Run: headless pygame with SDL's dummy video driver; simulated clock (each Clock.tick advances the game by its frame time, no real sleeping); random seed 0; keys injected as events and as key.get_pressed() state; no mouse input.
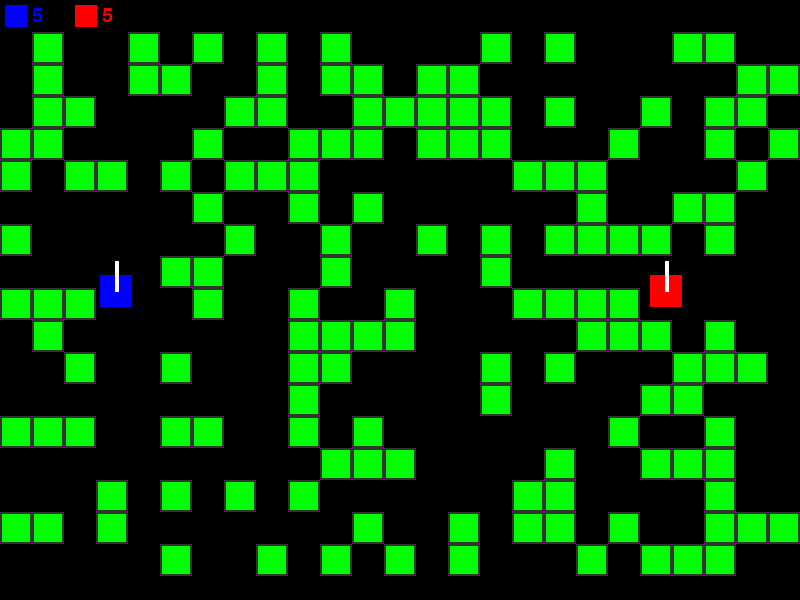
Frame 1 of 4 · flips 1–60 · no input
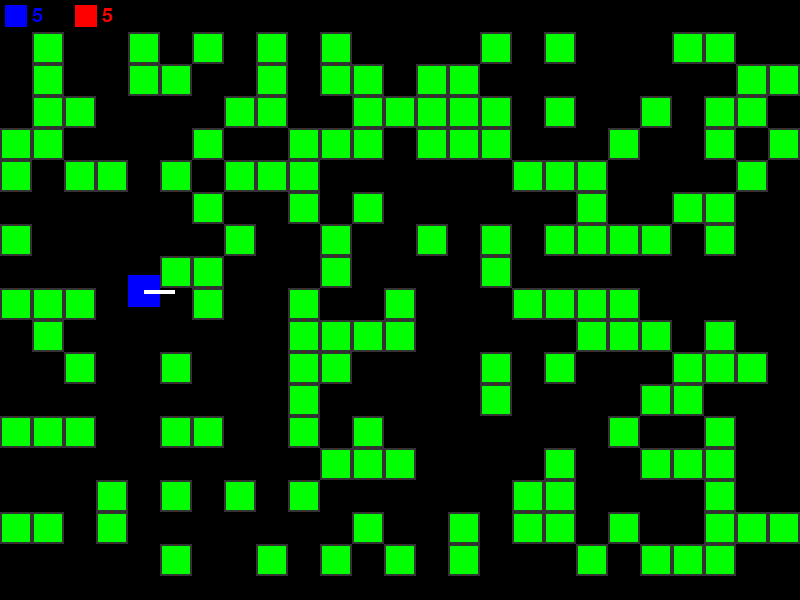
Frame 2 of 4 · flips 61–180 · tapped SPACE, RETURN · held RIGHT (→), D
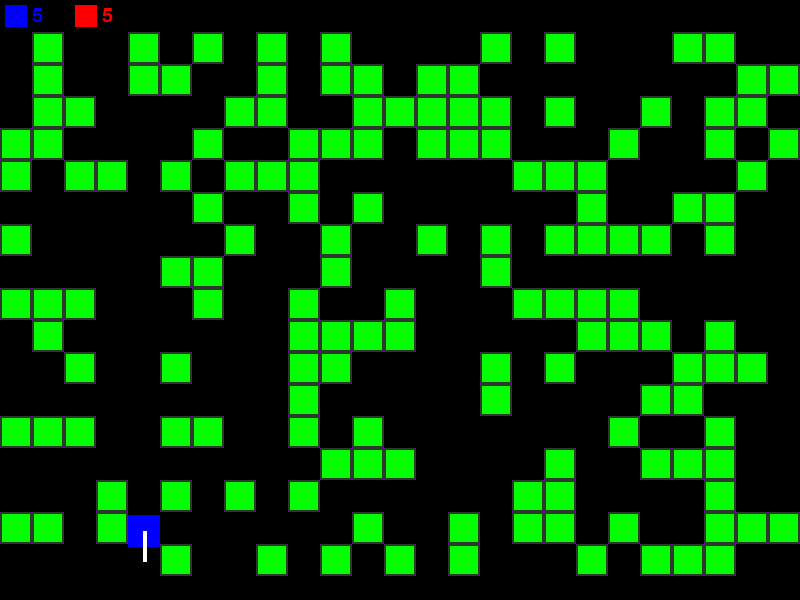
Frame 3 of 4 · flips 181–300 · held DOWN (↓), S
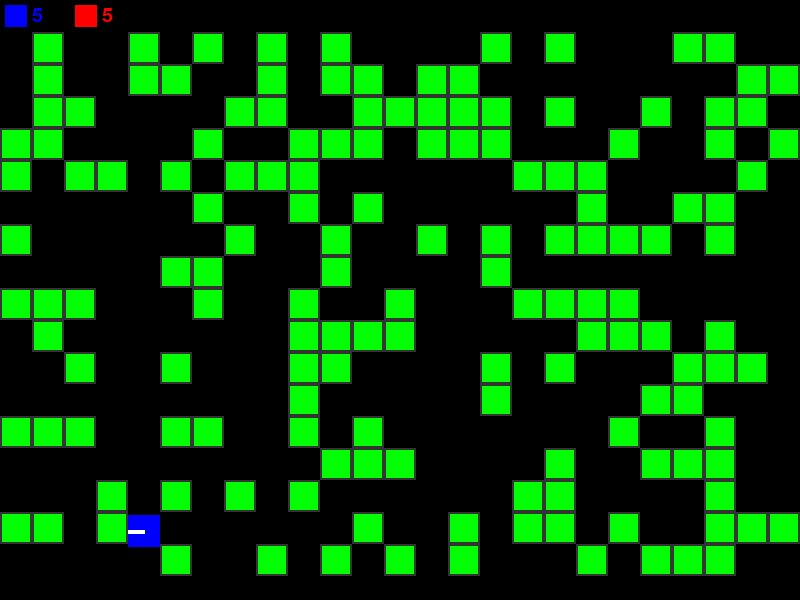
Frame 4 of 4 · flips 301–420 · held LEFT (←), A, UP (↑), W

The pygame program that drew these frames:

import pygame
from random import randint
pygame.init()

WIDTH, HEIGHT = 800, 600
FPS = 60 #КОНТРОЛЬ КАДРОВ ВЫВОДИМЫХ В СЕКУНДУ
TILE = 32 #у нас квадратные картинки 32на32

window = pygame.display.set_mode((WIDTH, HEIGHT)) #создание окна
clock = pygame.time.Clock() #контроль  кол-ва кадров в сек

fontUI = pygame.font.Font(None, 30) #шрифт

DIRECTS = [[0, -1], [1, 0], [0, 1], [-1, 0]]  #направление х,у

class UI:
    def __init__(self):
        pass

    def update(self):
        pass

    def draw(self): #отрисовка жизней
        i = 0
        for obj in objects:
            if obj.type == 'tank':
                pygame.draw.rect(window, obj.color, (5+i*70, 5, 22, 22))
                text = fontUI.render(str(obj.hp), 1, obj.color)
                rect = text.get_rect(center = (5+i*70+32, 5 + 11))
                window.blit(text, rect)
                i += 1


class Tank:
    def __init__(self, color, px, py, direct, keyList):
        objects.append(self) #добавляет себя в объекты
        self.type = 'tank'

        self.color = color
        self.rect = pygame.Rect(px, py, TILE, TILE)
        self.direct = direct #направление
        self.moveSpeed = 2 #скорость движения данных
        self.hp = 5

        self.shotTimer = 0 #таймер выстрела
        self.shotDelay = 60 #задержка, тк ФПС = 60
        self.bulletSpeed = 5
        self.bulletDamage = 1

        self.keyLEFT = keyList[0]
        self.keyRIGHT = keyList[1]
        self.keyUP = keyList[2]
        self.keyDOWN = keyList[3]
        self.keySHOT = keyList[4]

    def update(self):
        oldX, oldY = self.rect.topleft #сохранение старых позиций
        if keys[self.keyLEFT]: #движение танка
            self.rect.x -= self.moveSpeed
            self.direct = 3 #направление -1,0
        elif keys[self.keyRIGHT]:
            self.rect.x += self.moveSpeed
            self.direct = 1  # направление 1,0
        elif keys[self.keyUP]:
            self.rect.y -= self.moveSpeed
            self.direct = 0 # направление 0,-1
        elif keys[self.keyDOWN]:
            self.rect.y += self.moveSpeed
            self.direct = 2 #направление 0,1

        for obj in objects: #столконовение с блоками
            if obj != self and self.rect.colliderect(obj.rect):
                self.rect.topleft = oldX, oldY


        if keys[self.keySHOT] and self.shotTimer == 0: #стрельба
            dx = DIRECTS[self.direct][0] * self.bulletSpeed
            dy = DIRECTS[self.direct][1] * self.bulletSpeed
            Bullet(self, self.rect.centerx, self.rect.centery, dx, dy, self.bulletDamage)
            self.shotTimer = self.shotDelay

        if self.shotTimer > 0: self.shotTimer -= 1

    def draw(self):
        pygame.draw.rect(window, self.color, self.rect)

        x = self.rect.centerx + DIRECTS[self.direct][0] * 30 #дуло
        y = self.rect.centery + DIRECTS[self.direct][1] * 30
        pygame.draw.line(window, 'white', self.rect.center, (x, y), 4) #рисуем дуло

    def damage(self, value):
        self.hp -= value
        if self.hp <= 0:
            objects.remove(self)
            print(self.color, 'dead')


class Bullet:
    def __init__(self, parent, px, py, dx, dy, damage):
        bullets.append(self)
        self.parent = parent
        self.px, self.py = px, py
        self.dx, self.dy = dx, dy
        self.damage = damage

    def update(self):
        self.px += self.dx
        self.py += self.dy

        if self.px < 0 or self.px > WIDTH or self.py < 0 or self.py > HEIGHT:
            bullets.remove(self) #пуля удаляется, если вылетит за поле
        else:
            for obj in objects: # если сталкивается с объектом
                if obj != self.parent and obj.rect.collidepoint(self.px, self.py):
                    obj.damage(self.damage)
                    bullets.remove(self)
                    break

    def draw(self):
        pygame.draw.circle(window, 'yellow', (self.px, self.py), 2) #пуля

class Block:
    def __init__(self, px, py, size):
        objects.append(self)
        self.type = 'blocks'

        self.rect = pygame.Rect(px, py, size, size) #за столкновение
        self.hp = 1

    def update(self):
        pass

    def draw(self):
        pygame.draw.rect(window, 'green', self.rect)
        pygame.draw.rect(window, 'gray20', self.rect, 2) #обводка блоков

    def damage(self, value):
        self.hp -= value
        if self.hp <= 0: objects.remove(self)

bullets = []
objects = [] #в списке будут храниться все объекты
Tank('blue', 100, 275, 0, (pygame.K_a, pygame.K_d, pygame.K_w, pygame.K_s, pygame.K_SPACE))
Tank('red', 650, 275, 0, (pygame.K_LEFT, pygame.K_RIGHT, pygame.K_UP, pygame.K_DOWN, pygame.K_o))
ui = UI()

for _ in range(150): #генерация блоков
    while True:
        x = randint(0, WIDTH // TILE - 1) * TILE #позиция строго вровнена по сетке
        y = randint(1, HEIGHT // TILE - 1) * TILE
        rect = pygame.Rect(x, y, TILE, TILE) #не сталкиваетлся ли наш блок с другими объектами
        fined = False
        for obj in objects:
            if rect.colliderect(obj.rect): fined = True #нашли столкновение

        if not fined: break

    Block(x, y, TILE)


play = True
while play: #обработчик событий
    for event in pygame.event.get(): #возвращает все события, которые произошли
        if event.type == pygame.QUIT: #означает, что пользователь закрыл
            play = False

# перехватывание состояния кнопок перед обновлением
    keys = pygame.key.get_pressed()

    for bullet in bullets: bullet.update()
    for obj in objects: obj.update()
    ui.update()

    window.fill('black')
    for bullet in bullets: bullet.draw()
    for obj in objects: obj.draw()
    ui.draw()

    pygame.display.update()
    clock.tick(FPS)  #контролирование ФПС

pygame.quit()
